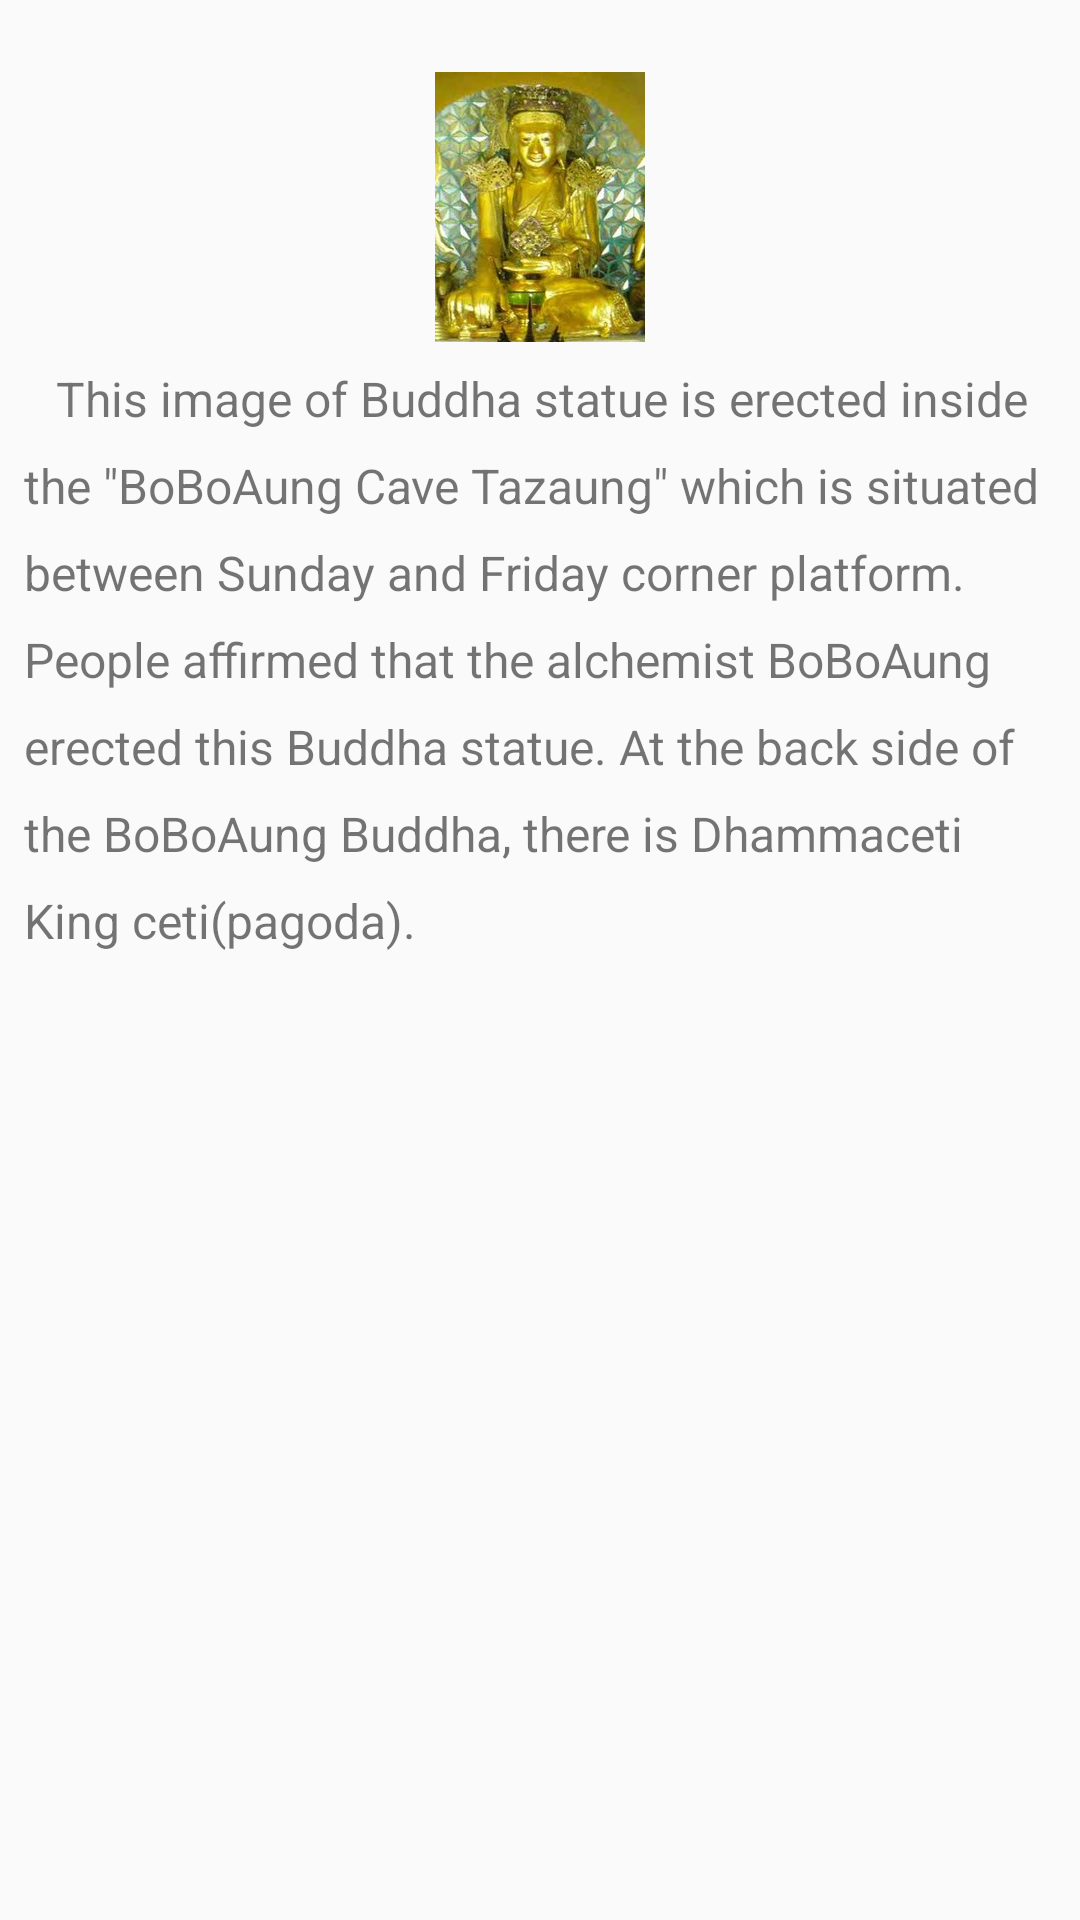

Write the Android layout XML for this screen, with the resource values it uses.
<!-- AndroidManifest.xml: application theme AppTheme -->
<!-- res/layout/fragment_six.xml -->
<FrameLayout xmlns:android="http://schemas.android.com/apk/res/android"
    xmlns:tools="http://schemas.android.com/tools"
    android:layout_width="match_parent"
    android:layout_height="match_parent"
    tools:context=".Fragments.SixFragment">

    <ScrollView
        android:layout_width="match_parent"
        android:layout_height="wrap_content"
        android:layout_marginTop="@dimen/margin_medium">

        <LinearLayout
            android:layout_width="match_parent"
            android:layout_height="match_parent"
            android:layout_margin="@dimen/margin_medium"
            android:orientation="vertical">

            <ImageView
                android:layout_width="match_parent"
                android:layout_height="wrap_content"
                android:layout_margin="@dimen/margin_medium"
                android:src="@drawable/boboaungcavepagoda" />


            <TextView
                android:layout_width="match_parent"
                android:layout_height="match_parent"
                android:lineSpacingExtra="10sp"
                android:text="@string/boboaungcavepagoda"
                android:textSize="16sp" />

        </LinearLayout>
    </ScrollView>
</FrameLayout>
<!-- resources referenced by this layout -->
<resources>
  <dimen name="margin_medium">8dp</dimen>
  <!-- drawable boboaungcavepagoda: png bitmap (drawable-nodpi, 117038 bytes) -->
  <string name="boboaungcavepagoda">"\u0009 This image of Buddha statue is erected inside the \"BoBoAung Cave Tazaung\" which is situated between Sunday and Friday corner platform. People affirmed that the alchemist BoBoAung erected this Buddha statue. At the back side of the BoBoAung Buddha, there is Dhammaceti King ceti(pagoda)."</string>
  <style name="AppTheme" parent="Theme.AppCompat.Light.DarkActionBar">
          
          <item name="displayOptions">useLogo|showHome</item>
          <item name="android:actionBarStyle">@android:style/Widget.Holo.Light.ActionBar.Solid.Inverse</item>
          <item name="logo">@mipmap/ic_launcher</item>
          <item name="colorPrimary">@color/colorPrimary</item>
          <item name="colorPrimaryDark">@color/colorPrimaryDark</item>
          <item name="colorAccent">@color/colorAccent</item>
      </style>
  <!-- not gathered from this repository: default colours our renderer supplied (Android Studio template values) -->
  <color name="colorPrimary">#FF6200EE</color>
  <color name="colorPrimaryDark">#FF3700B3</color>
  <color name="colorAccent">#FF03DAC5</color>
</resources>
